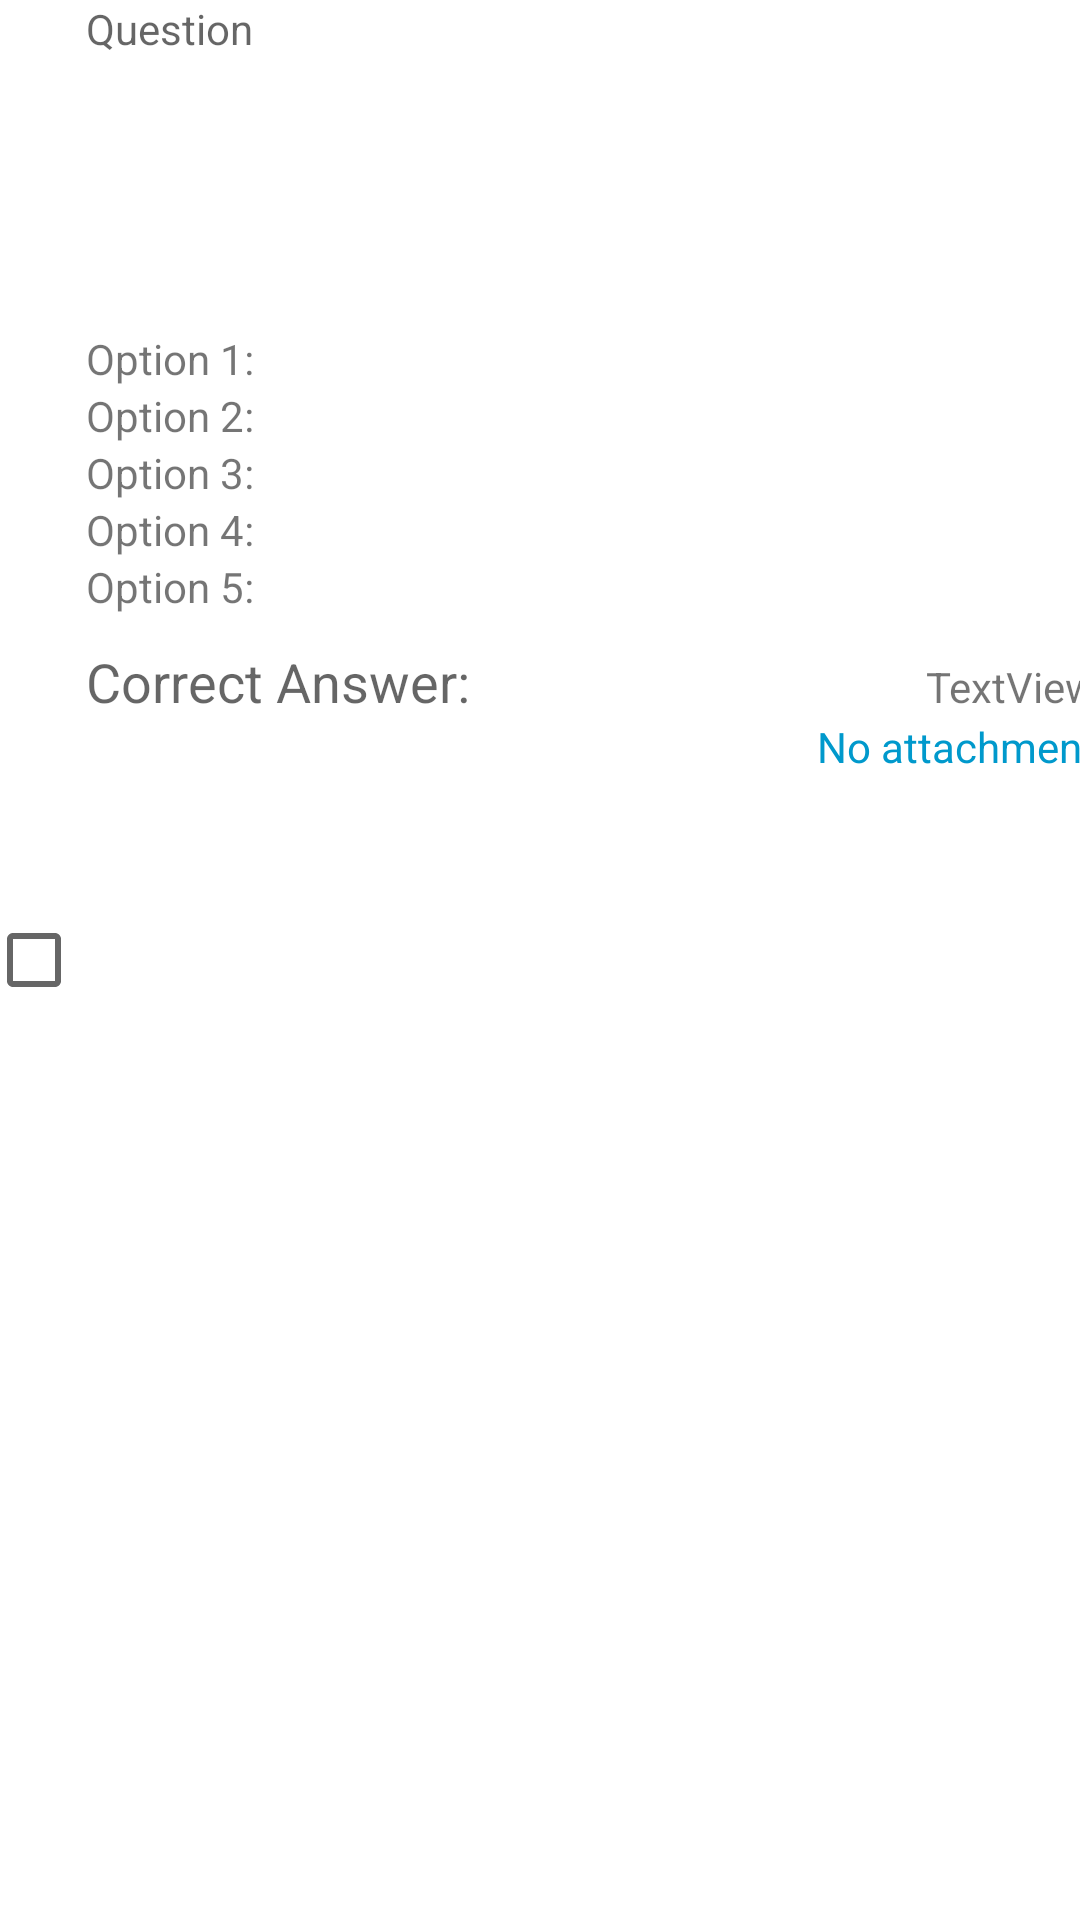

Layout XML and referenced resources for this Android screen:
<!-- AndroidManifest.xml: application theme Theme.Examax -->
<!-- res/layout/exam_list_item.xml -->
<?xml version="1.0" encoding="utf-8"?>
<androidx.constraintlayout.widget.ConstraintLayout xmlns:android="http://schemas.android.com/apk/res/android"
    xmlns:app="http://schemas.android.com/apk/res-auto"
    xmlns:tools="http://schemas.android.com/tools"
    android:layout_width="match_parent"
    android:layout_height="wrap_content"
    android:layout_marginBottom="40dp">

    <LinearLayout
        android:layout_width="370dp"
        android:layout_height="match_parent"
        android:orientation="horizontal"
        app:layout_constraintBottom_toBottomOf="parent"
        app:layout_constraintEnd_toEndOf="parent"
        app:layout_constraintStart_toStartOf="parent"
        app:layout_constraintTop_toTopOf="parent">

        <CheckBox
            android:id="@+id/selectQuestionCheck"
            android:layout_width="0dp"
            android:layout_height="wrap_content"
            android:layout_gravity="center"
            android:layout_weight="1" />

        <LinearLayout
            android:layout_width="0dp"
            android:layout_height="wrap_content"
            android:layout_gravity="right"
            android:layout_weight="10"
            android:orientation="vertical">

            <TextView
                android:id="@+id/examQuestionTextView"
                android:layout_width="match_parent"
                android:layout_height="100dp"
                android:layout_gravity="center_horizontal"
                android:layout_marginBottom="10dp"
                android:ems="10"
                android:gravity="start"
                android:hint="Question"
                android:inputType="textMultiLine" />

            <LinearLayout
                android:layout_width="match_parent"
                android:layout_height="match_parent"
                android:orientation="horizontal">

                <TextView
                    android:layout_width="0dp"
                    android:layout_height="wrap_content"
                    android:layout_weight="1"
                    android:text="Option 1:" />

                <TextView
                    android:id="@+id/examOption1TextView"
                    android:layout_width="0dp"
                    android:layout_height="wrap_content"
                    android:layout_weight="4"
                    android:ems="10"
                    android:inputType="textPersonName" />
            </LinearLayout>

            <LinearLayout
                android:layout_width="match_parent"
                android:layout_height="match_parent"
                android:orientation="horizontal">

                <TextView
                    android:layout_width="0dp"
                    android:layout_height="wrap_content"
                    android:layout_weight="1"
                    android:text="Option 2:" />

                <TextView
                    android:id="@+id/examOption2TextView"
                    android:layout_width="0dp"
                    android:layout_height="wrap_content"
                    android:layout_weight="4"
                    android:ems="10"
                    android:inputType="textPersonName" />
            </LinearLayout>

            <LinearLayout
                android:layout_width="match_parent"
                android:layout_height="match_parent"
                android:orientation="horizontal">

                <TextView
                    android:layout_width="0dp"
                    android:layout_height="wrap_content"
                    android:layout_weight="1"
                    android:text="Option 3:" />

                <TextView
                    android:id="@+id/examOption3TextView"
                    android:layout_width="0dp"
                    android:layout_height="wrap_content"
                    android:layout_weight="4"
                    android:ems="10"
                    android:inputType="textPersonName" />
            </LinearLayout>

            <LinearLayout
                android:layout_width="match_parent"
                android:layout_height="match_parent"
                android:orientation="horizontal">

                <TextView
                    android:layout_width="0dp"
                    android:layout_height="wrap_content"
                    android:layout_weight="1"
                    android:text="Option 4:" />

                <TextView
                    android:id="@+id/examOption4TextView"
                    android:layout_width="0dp"
                    android:layout_height="wrap_content"
                    android:layout_weight="4"
                    android:ems="10"
                    android:inputType="textPersonName" />
            </LinearLayout>

            <LinearLayout
                android:layout_width="match_parent"
                android:layout_height="match_parent"
                android:orientation="horizontal">


                <TextView
                    android:layout_width="0dp"
                    android:layout_height="wrap_content"
                    android:layout_weight="1"
                    android:text="Option 5:" />

                <TextView
                    android:id="@+id/examOption5TextView"
                    android:layout_width="0dp"
                    android:layout_height="wrap_content"
                    android:layout_weight="4"
                    android:ems="10"
                    android:inputType="textPersonName" />

            </LinearLayout>

            <LinearLayout
                android:layout_width="match_parent"
                android:layout_height="match_parent"
                android:layout_marginTop="10dp"
                android:layout_weight="1">

                <TextView
                    android:layout_width="wrap_content"
                    android:layout_height="wrap_content"
                    android:text="Correct Answer:"
                    android:textAppearance="@style/TextAppearance.AppCompat.Medium" />

                <TextView
                    android:id="@+id/examCorrectOptionTextView"
                    android:layout_width="match_parent"
                    android:layout_height="wrap_content"
                    android:gravity="right"
                    android:text="TextView" />

            </LinearLayout>

            <TextView
                android:id="@+id/examAttachTextView"
                android:layout_width="match_parent"
                android:layout_height="wrap_content"
                android:gravity="right"
                android:text="No attachment"
                android:textColor="@android:color/holo_blue_dark" />

        </LinearLayout>
    </LinearLayout>

</androidx.constraintlayout.widget.ConstraintLayout>
<!-- resources referenced by this layout -->
<resources>
  <style name="Theme.Examax" parent="Theme.MaterialComponents.DayNight.DarkActionBar">
          
          <item name="colorPrimary">@color/purple_500</item>
          <item name="colorPrimaryVariant">@color/purple_700</item>
          <item name="colorOnPrimary">@color/white</item>
          
          <item name="colorSecondary">@color/teal_200</item>
          <item name="colorSecondaryVariant">@color/teal_700</item>
          <item name="colorOnSecondary">@color/black</item>
          
          <item name="android:statusBarColor" tools:targetApi="l">?attr/colorPrimaryVariant</item>
          
      </style>
  <!-- not gathered from this repository: default colours our renderer supplied (Android Studio template values) -->
  <color name="purple_500">#FF6200EE</color>
  <color name="purple_700">#FF3700B3</color>
  <color name="teal_200">#FF03DAC5</color>
  <color name="teal_700">#FF018786</color>
  <color name="black">#FF000000</color>
  <color name="white">#FFFFFFFF</color>
</resources>
